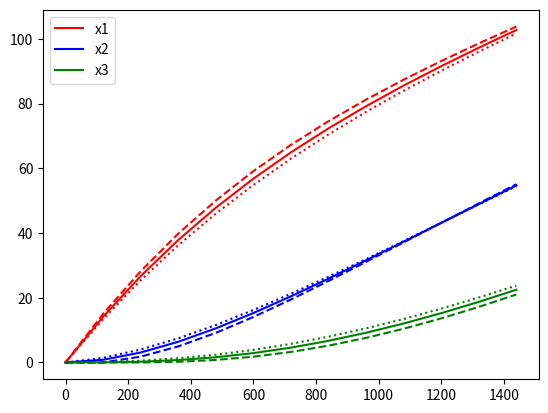

Reproduce this figure in Python.
# ------------------------------------------------------------------------------

# Sheet 6 Exercise 20

# Niklas Markert - 1611460 / bt70985
# Lukas Thiersch - 1607110 / bt708626

# ------------------------------------------------------------------------------

import numpy as np
import matplotlib.pyplot as plt
# Important! If you are NOT using JupyterLab, comment the next line with #.
# %matplotlib inline


# explicit solution
def x_sol(t, x):
    x[0] = np.exp(-3*t/2000) * (125*np.sqrt(3)/9 * np.sin(np.sqrt(3)*t/2000) - 125/3*np.cos(np.sqrt(3)*t/2000)) + 125/3 + t/24
    x[1] = -250*np.sqrt(3)/9 * np.exp(-3*t/2000) * np.sin(np.sqrt(3)*t/2000) + t/24
    x[2] = np.exp(-3*t/2000) * (125/3*np.cos(np.sqrt(3)*t/2000) + 125*np.sqrt(3)/9 * np.sin(np.sqrt(3)*t/2000)) + t/24 - 125/3


h = 120
t = 1440
k = t // h + 1 # + 1 for t = 0
# => With until_time 1440 and step size 120 you need 13 steps (1440/120 + 1)

X_sol = np.zeros((3, k))
for steps in range(k):
     x_sol(steps * h, X_sol[:, steps])

# a)
A = np.array([[-1, 0, 1],
              [1, -1, 0],
              [0, 1, -1]]) * (1/1000)

b = np.array([[0.125, 0, 0]]).T

# b)
# Calc of steps k was moved up to be used from x_sol as well

step_results = [np.array([[0, 0, 0]]).T]
for i in range(1, k):
    res = step_results[i-1] + h * (np.dot(A, step_results[i-1]) + b)

    step_results.append(res)

X_expl = np.concatenate(step_results, 1)

# c)
step_results = [np.array([[0, 0, 0]]).T]
for i in range(1, k):
    left = np.identity(3) - h * A
    right = step_results[i-1] + h * b

    res = np.linalg.solve(left, right)

    step_results.append(res)

X_impl = np.concatenate(step_results, 1)

# d)
# The step-size denotes (because wa are talking about approximations) the precision
# with which the real values are approximated. The more frequent I try to approximate
# the real values the more precise they will get. And that is exactly what I observe:
#   With h = 60 the approximation is more precise => Closer to the plot of X_sol
#   With h = 120 the approximation is less precise => Farther away from the plot of X_sol

# Plots:
plt.plot(np.arange(k) * h, X_sol[0, :], color='r', label='x1')
plt.plot(np.arange(k) * h, X_sol[1, :], color='b', label='x2')
plt.plot(np.arange(k) * h, X_sol[2, :], color='g', label='x3')
plt.legend()
### Important: Activate the following lines once you have X_expl and X_impl
plt.plot(np.arange(k) * h, X_expl[0, :], color='r', linestyle='dashed')
plt.plot(np.arange(k) * h, X_expl[1, :], color='b', linestyle='dashed')
plt.plot(np.arange(k) * h, X_expl[2, :], color='g', linestyle='dashed')
plt.plot(np.arange(k) * h, X_impl[0, :], color='r', linestyle='dotted')
plt.plot(np.arange(k) * h, X_impl[1, :], color='b', linestyle='dotted')
plt.plot(np.arange(k) * h, X_impl[2, :], color='g', linestyle='dotted')
plt.show()
